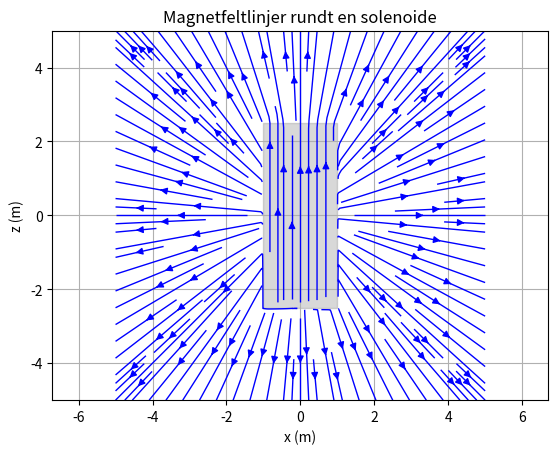

This chart was generated by the following Python code:
import numpy as np
import matplotlib.pyplot as plt

#plasseres variabler 
# Konstanter
mu0 = 4 * np.pi * 1e-7  # Permeabiliteten i vakuum
I = 1.0  # Strøm gjennom solenoiden
R = 1.0  # Radius av solenoiden
N = 100  # Antall viklinger
L = 5.0  # Lengden på solenoiden
n = N / L  # Antall viklinger per lengdeenhet

# Definer grid
# Setter trapper hvor mye per område
step = 200
x = np.linspace(-5, 5, step)
z = np.linspace(-5, 5, step)
y = np.linspace(-5, 5, step)
X, Z = np.meshgrid(x, z)

# Beregn magnetfeltkomponentene
def magnetic_fieldXZ(x, z):
    #Lager liste med to sider 
    Bx = np.zeros_like(x)
    Bz = np.zeros_like(z)
    # Innvendig felt (approksimert som uniformt)
    inside = (np.abs(z) <= L/2) & (np.sqrt(x**2) <= R)
    Bz[inside] = mu0 * n * I  # Uniformt felt inne i solenoiden
    # Utvendig felt (forenklet modell)
    outside = ~inside
    r = np.sqrt(x[outside]**2 + z[outside]**2)
    Bx[outside] = mu0 * I * R**2 * x[outside] / (2 * (r**2 + R**2)**(1.5))
    Bz[outside] = mu0 * I * R**2 * z[outside] / (2 * (r**2 + R**2)**(1.5))
    return Bx, Bz

Bx, Bz = magnetic_fieldXZ(X, Z)

# Plot magnetfeltlinjene I xz planet
plt.streamplot(X, Z, Bx, Bz, color='b', density=1.5, linewidth=1, arrowsize=1)
# Tegn solenoiden
plt.fill_between([-R, R], -L/2, L/2, color='gray', alpha=0.3)
plt.xlabel('x (m)')
plt.ylabel('z (m)')
plt.title('Magnetfeltlinjer rundt en solenoide')
plt.axis('equal')
plt.grid(True)
plt.show()
